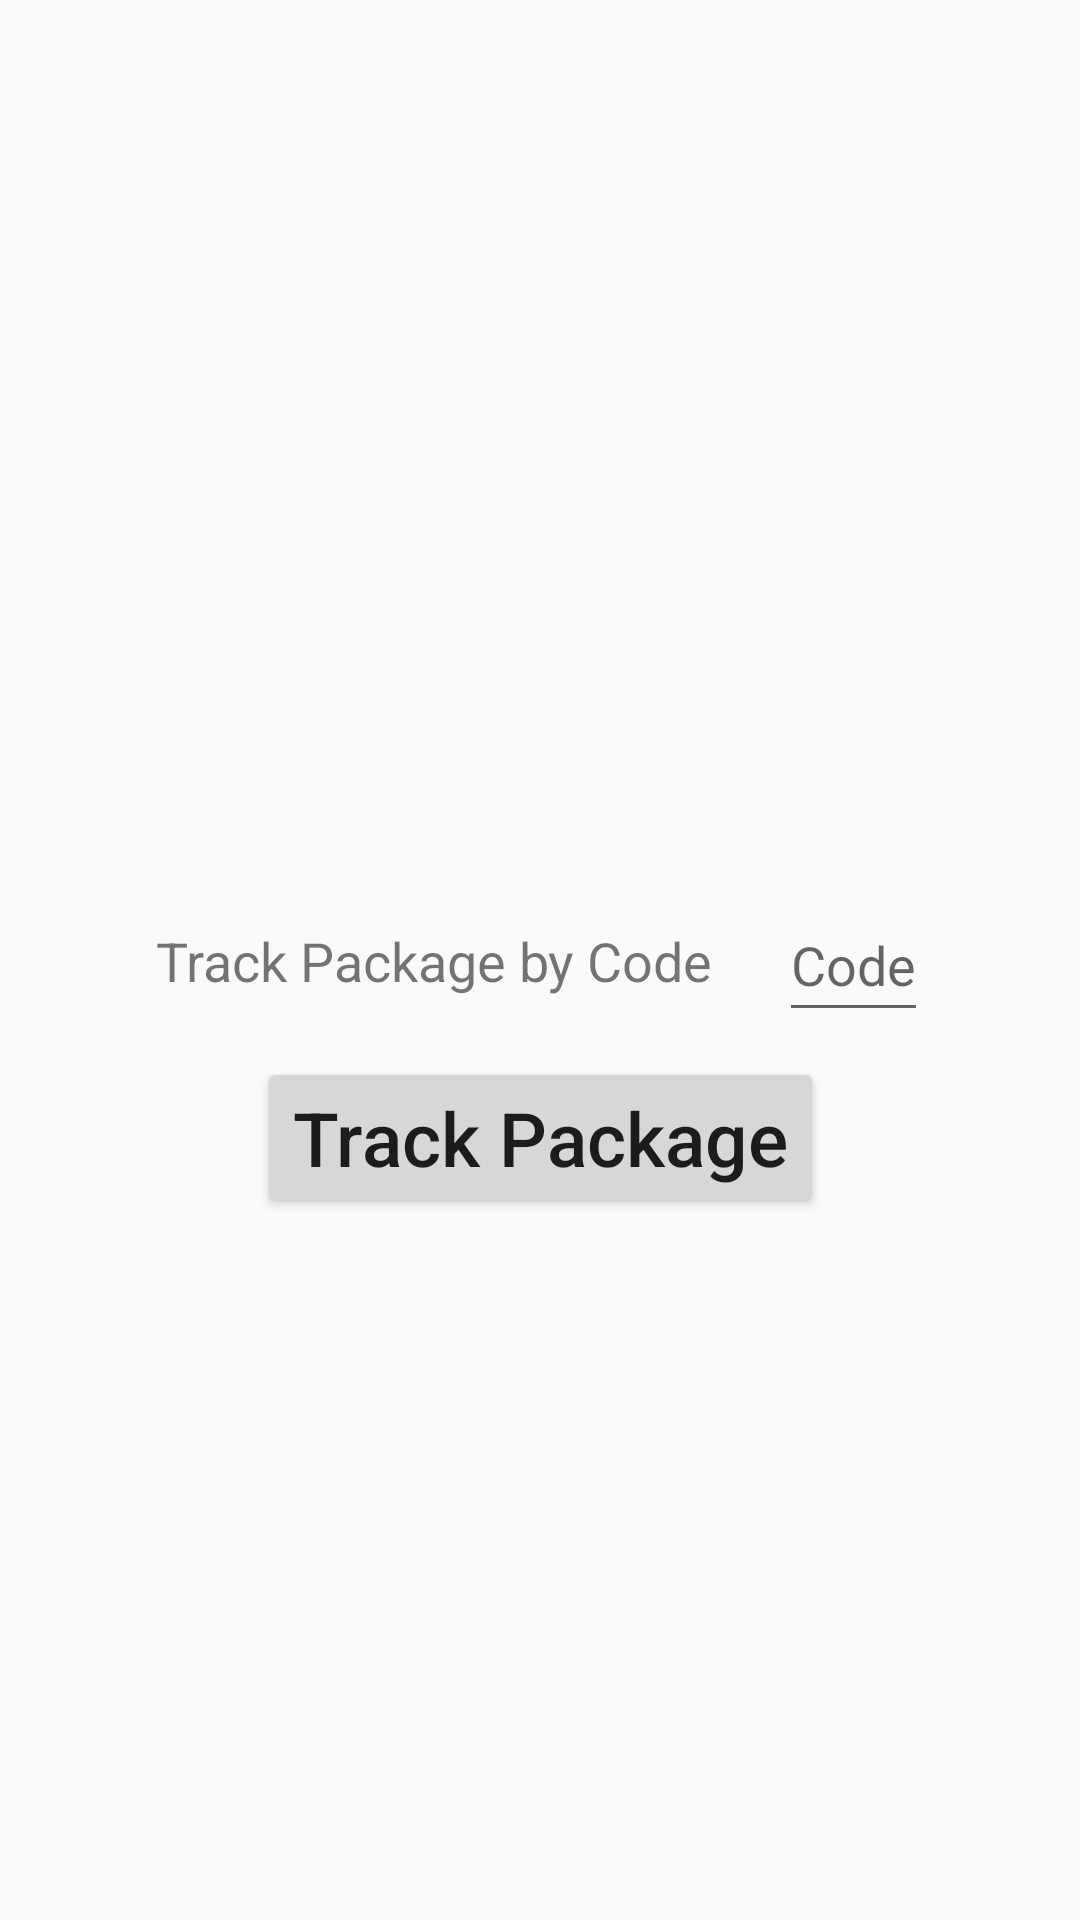

Android layout source for this screen:
<!-- AndroidManifest.xml: application theme Theme.AppCompat.Light.NoActionBar -->
<!-- res/layout/activity_track_package.xml -->
<?xml version="1.0" encoding="utf-8"?>
<androidx.constraintlayout.widget.ConstraintLayout xmlns:android="http://schemas.android.com/apk/res/android"
    xmlns:app="http://schemas.android.com/apk/res-auto"
    xmlns:tools="http://schemas.android.com/tools"
    android:layout_width="match_parent"
    android:layout_height="match_parent"
    tools:context=".TrackPackageActivity"
    android:layout_gravity="center">
    
    

    <TextView
        android:id="@+id/tv_track_package_by_code"
        android:layout_width="wrap_content"
        android:layout_height="wrap_content"
        android:layout_marginStart="52dp"
        android:text="@string/track_package_by_code"
        android:textSize="18sp"
        app:layout_constraintBottom_toBottomOf="parent"
        app:layout_constraintStart_toStartOf="parent"
        app:layout_constraintTop_toTopOf="parent" />

    <EditText
        android:id="@+id/et_package_code"
        android:layout_width="wrap_content"
        android:layout_height="wrap_content"
        android:minHeight="48dp"
        android:hint="@string/code"
        app:layout_constraintBottom_toBottomOf="parent"
        app:layout_constraintEnd_toEndOf="parent"
        app:layout_constraintHorizontal_bias="0.302"
        app:layout_constraintStart_toEndOf="@+id/tv_track_package_by_code"
        app:layout_constraintTop_toTopOf="parent" />

    <Button
        android:id="@+id/btn_track_package"
        android:layout_width="wrap_content"
        android:layout_height="wrap_content"
        android:text="@string/track_package"
        android:textAllCaps="false"
        android:layout_marginTop="20dp"
        android:textSize="25sp"
        app:layout_constraintEnd_toEndOf="parent"
        app:layout_constraintStart_toStartOf="parent"
        app:layout_constraintTop_toBottomOf="@+id/tv_track_package_by_code" />


    <TextView
        android:id="@+id/tv_package_status"
        android:layout_width="wrap_content"
        android:layout_height="wrap_content"
        android:text="asefggmhgsdfgmhtdyg"
        android:textSize="20sp"
        android:layout_marginTop="10dp"
        app:layout_constraintEnd_toEndOf="parent"
        android:visibility="gone"
        app:layout_constraintStart_toStartOf="parent"
        app:layout_constraintTop_toBottomOf="@+id/btn_track_package" />


</androidx.constraintlayout.widget.ConstraintLayout>
<!-- resources referenced by this layout -->
<resources>
  <string name="code">Code</string>
  <string name="track_package">Track Package</string>
  <string name="track_package_by_code">Track Package by Code</string>
</resources>
